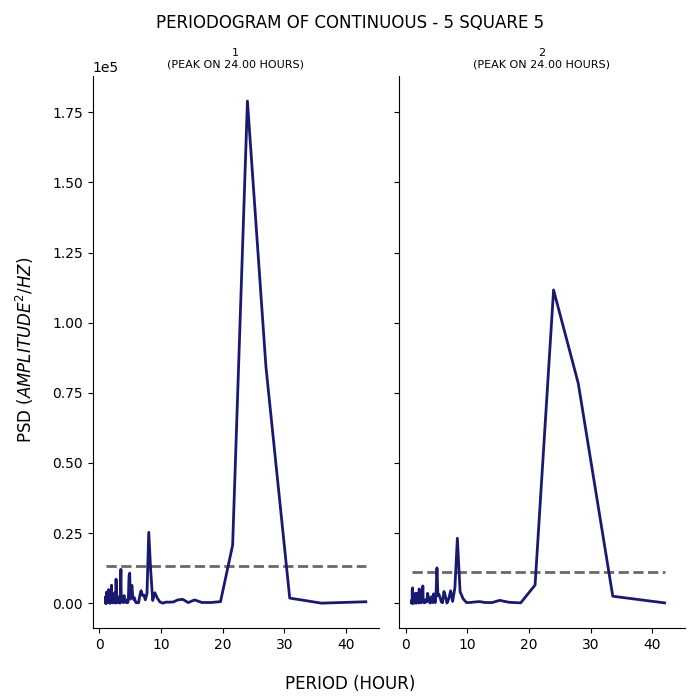

Data behind this chart, as committed beside it:
test, period, psd
1, 43.2, 503.9
1, 36.0, 10.92
1, 30.86, 1812
1, 27.0, 84326
1, 24.0, 179034
1, 21.6, 20685
1, 19.64, 550.1
1, 18.0, 226.6
1, 16.62, 251.8
1, 15.43, 1158
1, 14.4, 218.1
1, 13.5, 1378
1, 12.71, 1164
1, 12.0, 444.9
1, 11.37, 354.2
1, 10.8, 378.5
1, 10.29, 9.171
1, 9.818, 412.9
1, 9.391, 1790
1, 9.0, 3725
1, 8.64, 966.8
1, 8.308, 11911
1, 8.0, 25279
1, 7.714, 3488
1, 7.448, 1191
1, 7.2, 2908
1, 6.968, 2788
1, 6.75, 4446
1, 6.545, 2658
1, 6.353, 112.8
1, 6.171, 356.3
1, 6.0, 78.7
1, 5.838, 502.5
1, 5.684, 1901
1, 5.538, 1321
1, 5.4, 2541
1, 5.268, 6369
1, 5.143, 4130
1, 5.023, 1436
1, 4.909, 10721
1, 4.8, 9708
1, 4.696, 1503
1, 4.596, 164.3
1, 4.5, 1196
1, 4.408, 1143
1, 4.32, 260.8
1, 4.235, 362.8
1, 4.154, 449.1
1, 4.075, 524.2
1, 4.0, 2696
1, 3.927, 1452
1, 3.857, 210.8
1, 3.789, 944.5
1, 3.724, 1173
1, 3.661, 1449
1, 3.6, 399.1
1, 3.541, 2573
1, 3.484, 12067
1, 3.429, 6257
1, 3.375, 838.1
... 317 more rows
